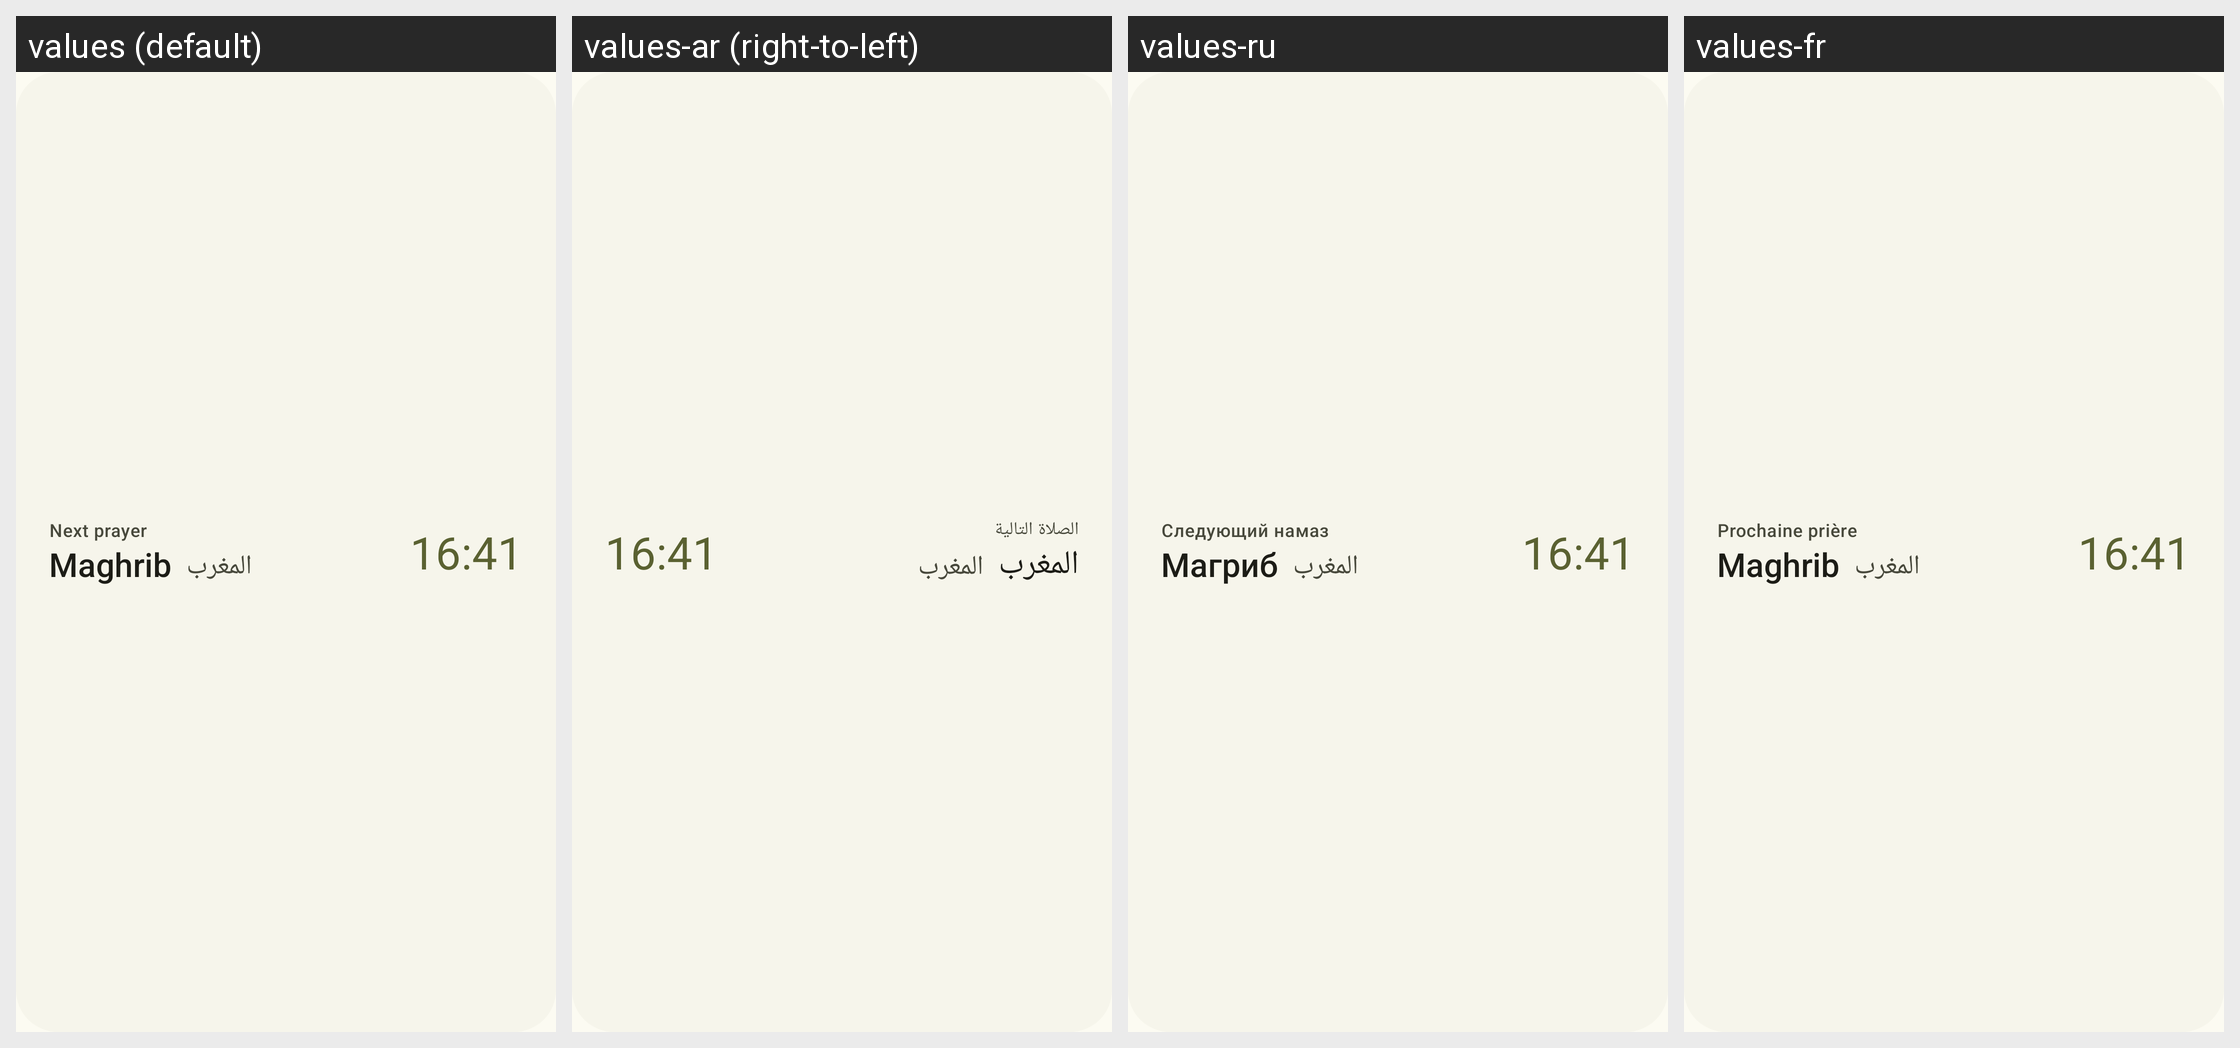

Translations of the strings shown on this Android screen, per locale in the grid:
Android screen res/layout/widget_next_prayer.xml rendered under 4 locales, left to right: values (default), values-ar (right-to-left), values-ru, values-fr. Device: Nexus 5 (rendered at 1080×1920; each locale shown at half size, 540×960, under a caption strip naming it); theme AppTheme.
Other locales in the repository, not shown: values-de, values-es, values-in, values-it, values-ms, values-tr.
Strings drawn on this screen, with the default value and each locale's value (text and hints the layout hard-codes, and strings that could not be matched under every locale, appear in the picture but are not listed):

next_prayer
  values: Next prayer
  values-ar: الصلاة التالية
  values-ru: Следующий намаз
  values-fr: Prochaine prière

maghrib
  values: Maghrib
  values-ar: المغرب
  values-ru: Магриб
  values-fr: Maghrib

arabic_maghrib
  values: المغرب
  values-ar: المغرب  [not translated; the default value is used]
  values-ru: المغرب  [not translated; the default value is used]
  values-fr: المغرب  [not translated; the default value is used]

preview_maghrib
  values: 16:41
  values-ar: 16:41  [not translated; the default value is used]
  values-ru: 16:41  [not translated; the default value is used]
  values-fr: 16:41  [not translated; the default value is used]
